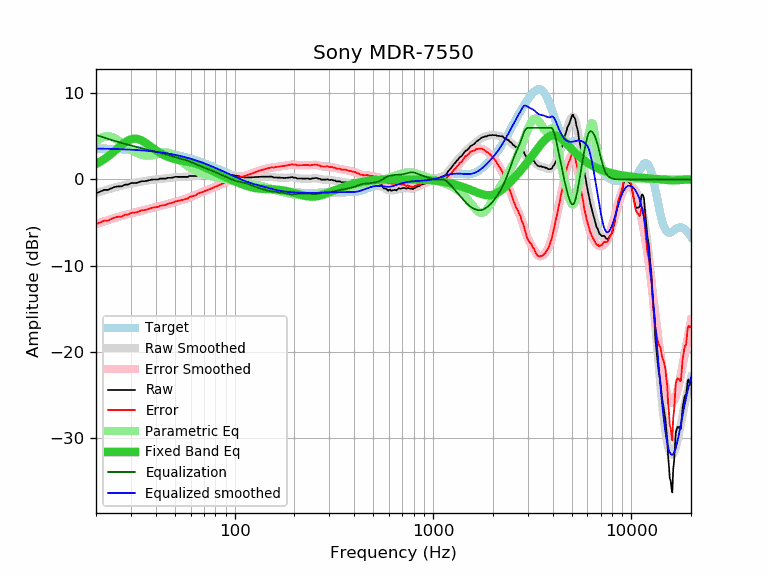

The table this chart was drawn from, first rows:
frequency, raw, error, smoothed, error_smoothed, equalization, parametric_eq, equalized_raw, equalized_smoothed, target
20, -1.61, -5.20, -1.58, -5.17, 5.17, 1.79, 3.56, 3.59, 3.59
21, -1.41, -4.99, -1.42, -5.01, 5.01, 2.06, 3.60, 3.58, 3.58
22, -1.21, -4.79, -1.28, -4.86, 4.86, 2.36, 3.65, 3.57, 3.57
23, -1.21, -4.77, -1.15, -4.71, 4.71, 2.68, 3.50, 3.56, 3.56
24, -1.01, -4.56, -1.03, -4.58, 4.58, 3.02, 3.57, 3.55, 3.55
25, -0.85, -4.39, -0.91, -4.45, 4.45, 3.37, 3.60, 3.54, 3.54
26, -0.80, -4.33, -0.81, -4.34, 4.34, 3.71, 3.54, 3.53, 3.53
27, -0.79, -4.30, -0.72, -4.23, 4.23, 4.03, 3.44, 3.51, 3.51
28, -0.60, -4.10, -0.63, -4.13, 4.13, 4.30, 3.53, 3.50, 3.50
29, -0.60, -4.08, -0.56, -4.04, 4.04, 4.52, 3.43, 3.48, 3.48
30, -0.43, -3.89, -0.48, -3.95, 3.95, 4.67, 3.51, 3.46, 3.46
31, -0.40, -3.85, -0.42, -3.86, 3.86, 4.73, 3.46, 3.44, 3.44
32, -0.40, -3.83, -0.35, -3.78, 3.78, 4.72, 3.38, 3.42, 3.42
33, -0.30, -3.70, -0.29, -3.70, 3.70, 4.65, 3.40, 3.40, 3.40
34, -0.20, -3.58, -0.24, -3.62, 3.62, 4.52, 3.42, 3.38, 3.38
35, -0.20, -3.56, -0.19, -3.54, 3.54, 4.36, 3.34, 3.36, 3.36
36, -0.16, -3.49, -0.14, -3.47, 3.47, 4.17, 3.31, 3.33, 3.33
37, -0.10, -3.41, -0.10, -3.40, 3.40, 3.97, 3.30, 3.31, 3.31
38, -0.02, -3.30, -0.06, -3.34, 3.34, 3.78, 3.32, 3.28, 3.28
39, -0.00, -3.25, -0.02, -3.27, 3.27, 3.59, 3.27, 3.25, 3.25
40, -0.00, -3.22, 0.01, -3.21, 3.21, 3.41, 3.21, 3.22, 3.22
41, -0.00, -3.19, 0.04, -3.15, 3.15, 3.24, 3.15, 3.19, 3.19
42, 0.10, -3.06, 0.06, -3.10, 3.10, 3.09, 3.20, 3.16, 3.16
43, 0.10, -3.03, 0.09, -3.04, 3.04, 2.95, 3.14, 3.13, 3.13
44, 0.10, -3.00, 0.12, -2.98, 2.98, 2.83, 3.08, 3.09, 3.09
45, 0.10, -2.96, 0.14, -2.92, 2.92, 2.72, 3.02, 3.06, 3.06
46, 0.20, -2.82, 0.17, -2.85, 2.85, 2.63, 3.05, 3.02, 3.02
47, 0.20, -2.79, 0.20, -2.79, 2.79, 2.55, 2.99, 2.99, 2.99
48, 0.20, -2.75, 0.22, -2.72, 2.72, 2.47, 2.92, 2.95, 2.95
49, 0.23, -2.68, 0.24, -2.66, 2.66, 2.41, 2.89, 2.91, 2.91
50, 0.31, -2.56, 0.26, -2.60, 2.60, 2.36, 2.91, 2.87, 2.87
51, 0.30, -2.53, 0.28, -2.55, 2.55, 2.31, 2.84, 2.82, 2.82
52, 0.30, -2.48, 0.29, -2.49, 2.49, 2.27, 2.79, 2.78, 2.78
53, 0.30, -2.44, 0.30, -2.44, 2.44, 2.23, 2.74, 2.74, 2.74
54, 0.30, -2.39, 0.30, -2.39, 2.39, 2.20, 2.69, 2.69, 2.69
55, 0.30, -2.35, 0.31, -2.34, 2.34, 2.16, 2.64, 2.65, 2.65
56, 0.30, -2.30, 0.32, -2.29, 2.29, 2.13, 2.59, 2.60, 2.60
57, 0.30, -2.26, 0.33, -2.23, 2.23, 2.10, 2.53, 2.55, 2.55
58, 0.30, -2.21, 0.34, -2.17, 2.17, 2.07, 2.47, 2.51, 2.51
59, 0.40, -2.06, 0.35, -2.11, 2.11, 2.03, 2.50, 2.46, 2.46
60, 0.40, -2.01, 0.37, -2.04, 2.04, 1.99, 2.44, 2.41, 2.41
61, 0.40, -1.96, 0.39, -1.97, 1.97, 1.95, 2.37, 2.36, 2.36
62, 0.40, -1.91, 0.41, -1.90, 1.90, 1.91, 2.30, 2.31, 2.31
63, 0.40, -1.86, 0.43, -1.83, 1.83, 1.86, 2.23, 2.26, 2.26
64, 0.40, -1.81, 0.45, -1.76, 1.76, 1.81, 2.16, 2.21, 2.21
65, 0.50, -1.65, 0.46, -1.69, 1.69, 1.76, 2.19, 2.15, 2.15
66, 0.50, -1.60, 0.48, -1.62, 1.62, 1.70, 2.12, 2.10, 2.10
67, 0.50, -1.55, 0.49, -1.56, 1.56, 1.65, 2.06, 2.05, 2.05
68, 0.50, -1.50, 0.50, -1.50, 1.50, 1.59, 2.00, 1.99, 1.99
69, 0.50, -1.44, 0.50, -1.44, 1.44, 1.52, 1.94, 1.94, 1.94
70, 0.50, -1.39, 0.50, -1.38, 1.38, 1.46, 1.88, 1.89, 1.89
71, 0.50, -1.33, 0.50, -1.33, 1.33, 1.40, 1.83, 1.83, 1.83
72, 0.50, -1.28, 0.50, -1.28, 1.28, 1.33, 1.78, 1.78, 1.78
73, 0.50, -1.23, 0.50, -1.22, 1.22, 1.27, 1.72, 1.73, 1.73
74, 0.50, -1.17, 0.50, -1.17, 1.17, 1.20, 1.67, 1.67, 1.67
75, 0.50, -1.12, 0.50, -1.12, 1.12, 1.14, 1.62, 1.62, 1.62
76, 0.50, -1.06, 0.50, -1.06, 1.06, 1.07, 1.56, 1.56, 1.56
77, 0.50, -1.01, 0.50, -1.01, 1.01, 1.01, 1.51, 1.51, 1.51
78, 0.50, -0.95, 0.50, -0.96, 0.96, 0.94, 1.45, 1.45, 1.45
79, 0.50, -0.90, 0.50, -0.90, 0.90, 0.88, 1.40, 1.40, 1.40
... 553 more rows
